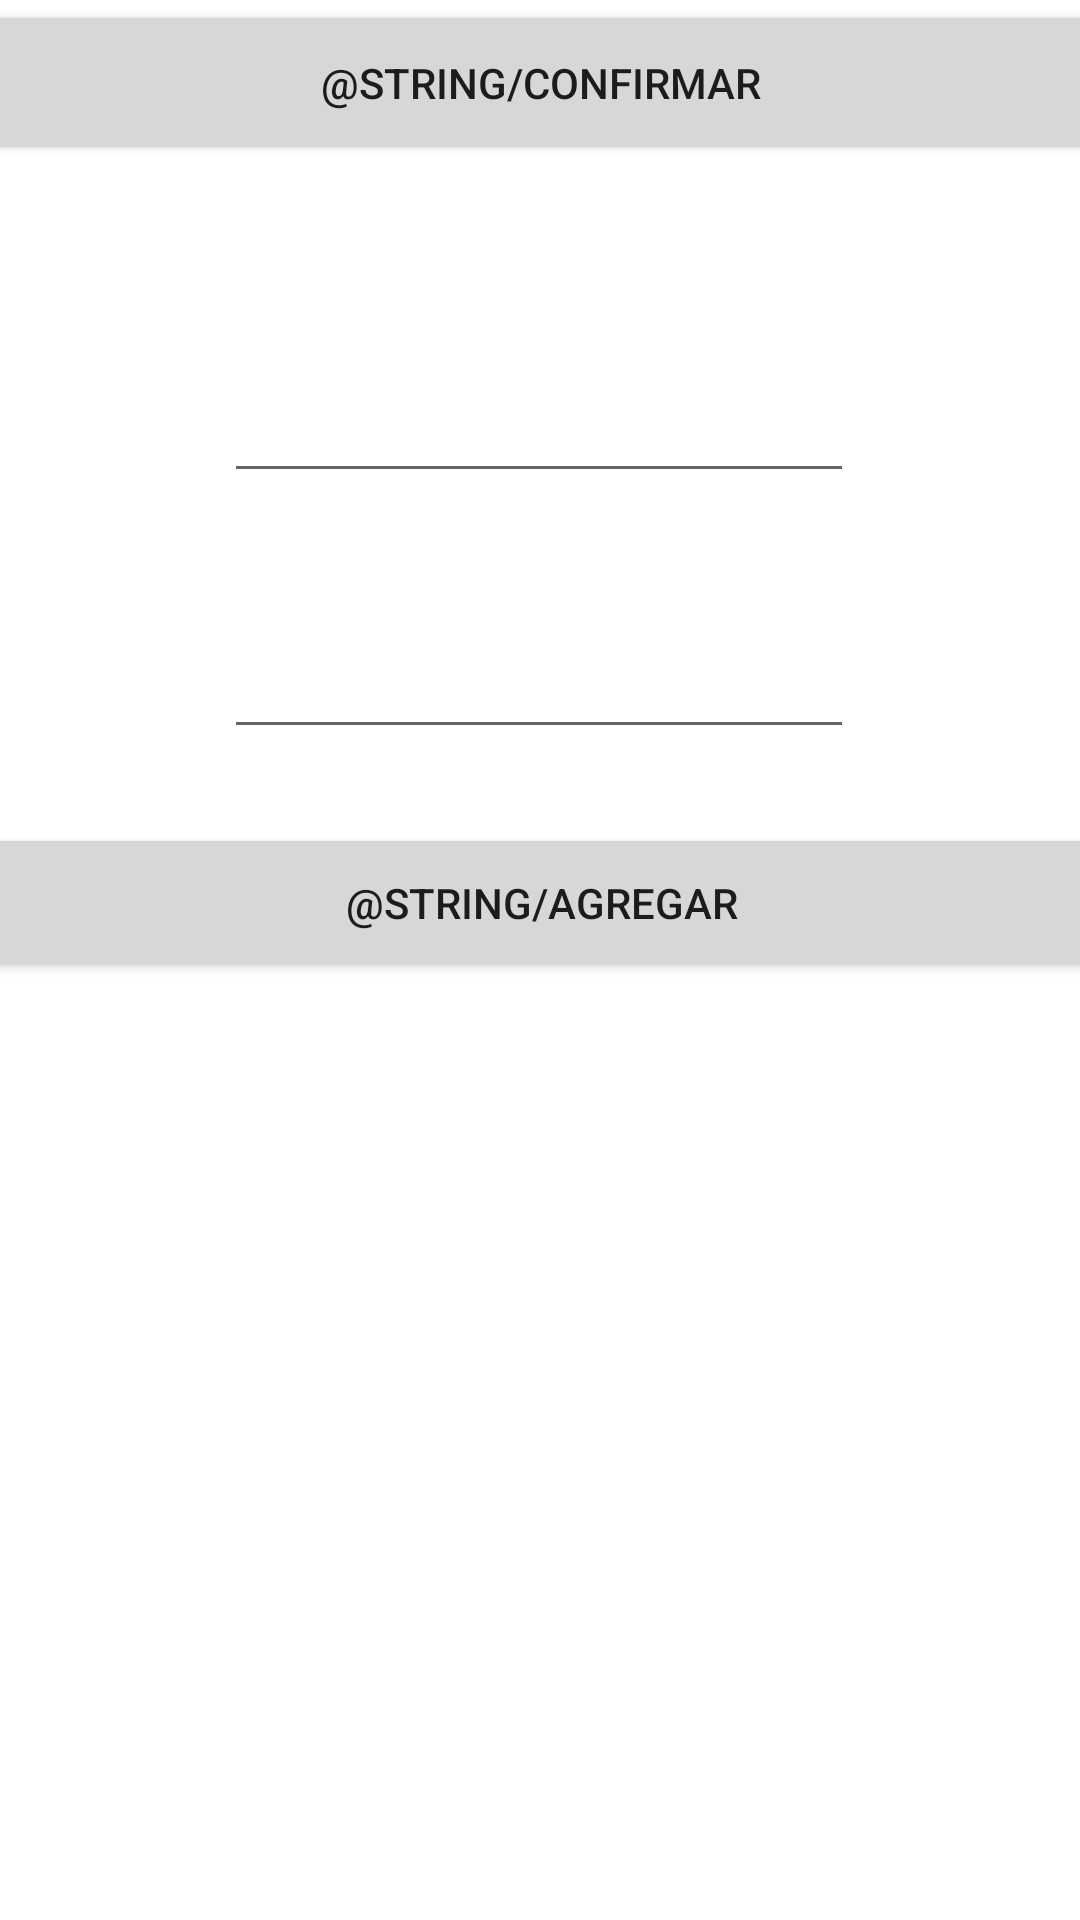

Write the Android layout XML for this screen, with the resource values it uses.
<!-- AndroidManifest.xml: application theme Theme.XFood -->
<!-- res/layout/activity_picadas.xml -->
<?xml version="1.0" encoding="utf-8"?>
<androidx.constraintlayout.widget.ConstraintLayout xmlns:android="http://schemas.android.com/apk/res/android"
    xmlns:app="http://schemas.android.com/apk/res-auto"
    xmlns:tools="http://schemas.android.com/tools"
    android:layout_width="match_parent"
    android:layout_height="match_parent"
    tools:context=".Picadas">

    <Button
        android:id="@+id/ConfirmarPi"
        android:layout_width="409dp"
        android:layout_height="55dp"
        android:onClick="Anterior"
        android:text="@string/Confirmar"
        app:layout_constraintEnd_toEndOf="parent"
        app:layout_constraintStart_toStartOf="parent"
        app:layout_constraintTop_toTopOf="parent" />

    <Button
        android:id="@+id/CarritoPi"
        android:layout_width="409dp"
        android:layout_height="53dp"
        android:layout_marginBottom="288dp"
        android:onClick="Enviar"
        android:text="@string/Agregar"
        app:layout_constraintBottom_toBottomOf="parent"
        app:layout_constraintEnd_toEndOf="parent"
        app:layout_constraintStart_toStartOf="parent"
        app:layout_constraintTop_toBottomOf="@+id/CantidadPicada" />

    <EditText
        android:id="@+id/PedidoPicada"
        android:layout_width="wrap_content"
        android:layout_height="wrap_content"
        android:layout_marginTop="68dp"
        android:ems="10"
        android:inputType="textPersonName"
        app:layout_constraintEnd_toEndOf="parent"
        app:layout_constraintHorizontal_bias="0.497"
        app:layout_constraintStart_toStartOf="parent"
        app:layout_constraintTop_toBottomOf="@+id/ConfirmarPi" />

    <EditText
        android:id="@+id/CantidadPicada"
        android:layout_width="wrap_content"
        android:layout_height="wrap_content"
        android:layout_marginTop="44dp"
        android:ems="10"
        android:inputType="number"
        app:layout_constraintEnd_toEndOf="parent"
        app:layout_constraintHorizontal_bias="0.497"
        app:layout_constraintStart_toStartOf="parent"
        app:layout_constraintTop_toBottomOf="@+id/PedidoPicada" />

</androidx.constraintlayout.widget.ConstraintLayout>
<!-- resources referenced by this layout -->
<resources>
  <style name="Theme.XFood" parent="Theme.MaterialComponents.DayNight.DarkActionBar">
          
          <item name="colorPrimary">@color/purple_500</item>
          <item name="colorPrimaryVariant">@color/purple_700</item>
          <item name="colorOnPrimary">@color/white</item>
          
          <item name="colorSecondary">@color/teal_200</item>
          <item name="colorSecondaryVariant">@color/teal_700</item>
          <item name="colorOnSecondary">@color/black</item>
          
          <item name="android:statusBarColor" tools:targetApi="l">?attr/colorPrimaryVariant</item>
          
      </style>
  <!-- not gathered from this repository: default colours our renderer supplied (Android Studio template values) -->
  <color name="purple_500">#FF6200EE</color>
  <color name="purple_700">#FF3700B3</color>
  <color name="teal_200">#FF03DAC5</color>
  <color name="teal_700">#FF018786</color>
  <color name="black">#FF000000</color>
  <color name="white">#FFFFFFFF</color>
</resources>
